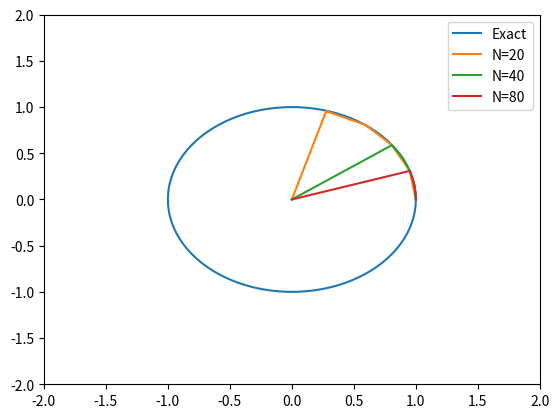

Here is the Python script that generated this plot:
import numpy as np
from math import pi, cos, sin
import matplotlib.pyplot as plt

T = 4*pi

# compute derivative according to gravity equation
def D_func(prev):
    return np.array([prev[2],\
                     prev[3],\
                     -prev[0]/(prev[0]**2+prev[1]**2),\
                     -prev[1]/(prev[0]**2+prev[1]**2)])


# plot exact solution
Times = [2*pi/100 * i for i in range(101)]
plt.plot(np.cos(Times),np.sin(Times))

# number of iterations instead of
for N in [40,80,160]:
    # time step
    h = T/N
    # all time values
    Times  = [i * h for i in range(N+1)]
    
    # state variable vector
    States = np.zeros((4,N+1))
    
    # initial conditions
    States[:,0] = np.array([1,0,0,1])
    # second state exact
    States[:,1] = np.array([cos(h),sin(h),-sin(h),cos(h)])
    
    # iterate through time
    for t in range(2,5):
        States[:,t] = -4*States[:,t-1] + 5*States[:,t-2] + h*(4*D_func(States[:,t-1]) + 2*D_func(States[:,t-2]))
        
    print(np.linalg.norm(States[:,0] - States[:,-1]))
    # plot simulation
    plt.plot(States[0,:],States[1,:])
    plt.xlim([ -2, 2])
    plt.ylim([ -2, 2])
    
    
plt.legend(['Exact','N=20','N=40','N=80'])
plt.show()